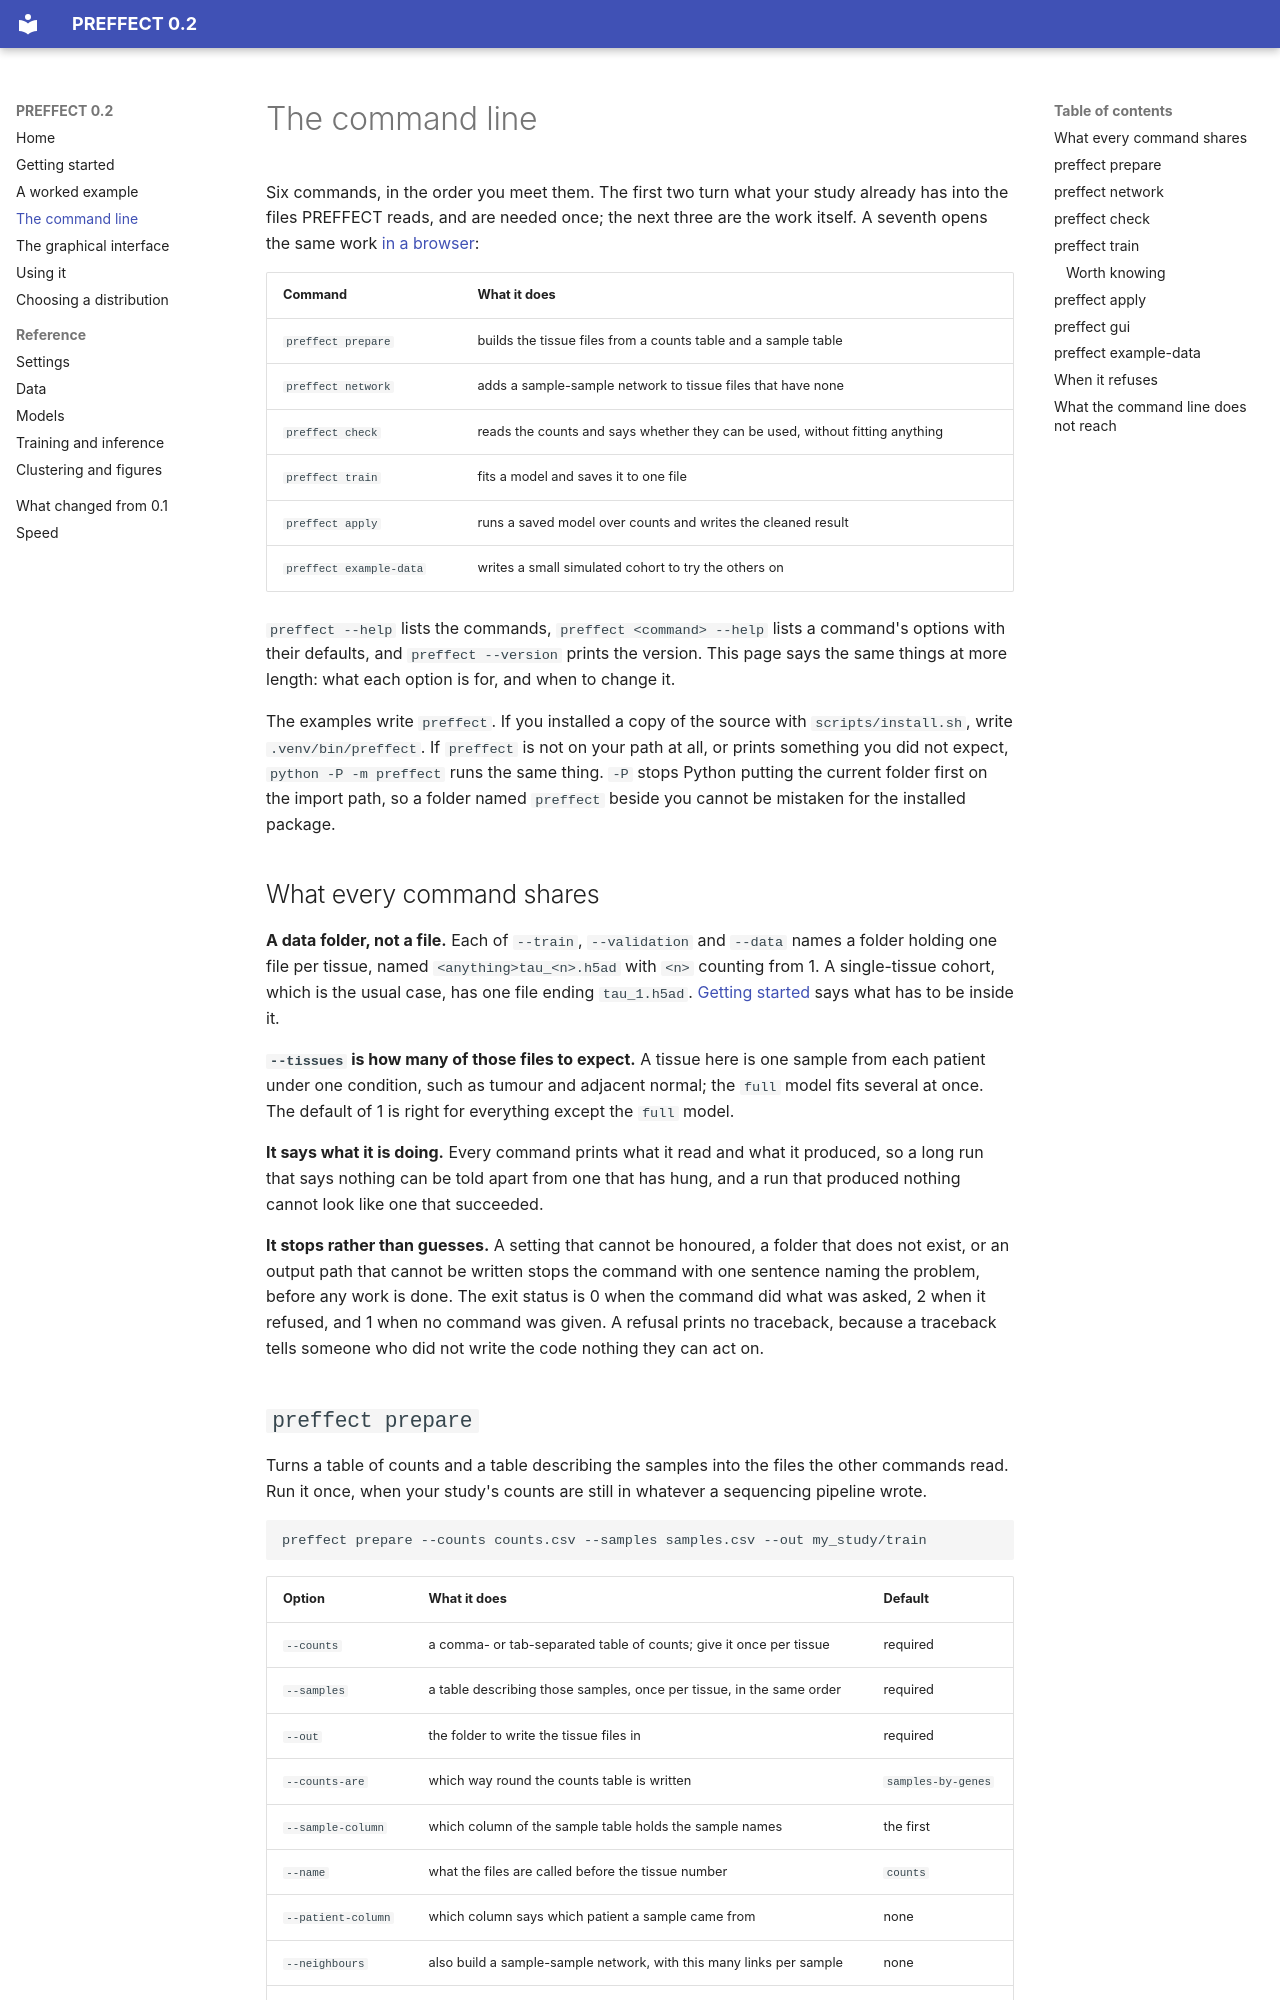

repository: hallettmiket/preffect · page: command-line/index.html · generator: mkdocs

# The command line

Six commands, in the order you meet them. The first two turn what your study
already has into the files PREFFECT reads, and are needed once; the next three
are the work itself. A seventh opens the same work [in a browser](gui.md):

| Command | What it does |
|---|---|
| `preffect prepare` | builds the tissue files from a counts table and a sample table |
| `preffect network` | adds a sample-sample network to tissue files that have none |
| `preffect check` | reads the counts and says whether they can be used, without fitting anything |
| `preffect train` | fits a model and saves it to one file |
| `preffect apply` | runs a saved model over counts and writes the cleaned result |
| `preffect example-data` | writes a small simulated cohort to try the others on |

`preffect --help` lists the commands, `preffect <command> --help` lists a
command's options with their defaults, and `preffect --version` prints the
version. This page says the same things at more length: what each option is
for, and when to change it.

The examples write `preffect`. If you installed a copy of the source with
`scripts/install.sh`, write `.venv/bin/preffect`. If `preffect` is not on your
path at all, or prints something you did not expect, `python -P -m preffect`
runs the same thing. `-P` stops Python putting the current folder first on the
import path, so a folder named `preffect` beside you cannot be mistaken for the
installed package.

## What every command shares

**A data folder, not a file.** Each of `--train`, `--validation` and `--data`
names a folder holding one file per tissue, named `<anything>tau_<n>.h5ad` with
`<n>` counting from 1. A single-tissue cohort, which is the usual case, has one
file ending `tau_1.h5ad`. [Getting started](getting-started.md) says what has
to be inside it.

**`--tissues` is how many of those files to expect.** A tissue here is one
sample from each patient under one condition, such as tumour and adjacent
normal; the `full` model fits several at once. The default of 1 is right for
everything except the `full` model.

**It says what it is doing.** Every command prints what it read and what it
produced, so a long run that says nothing can be told apart from one that has
hung, and a run that produced nothing cannot look like one that succeeded.

**It stops rather than guesses.** A setting that cannot be honoured, a folder
that does not exist, or an output path that cannot be written stops the
command with one sentence naming the problem, before any work is done. The
exit status is 0 when the command did what was asked, 2 when it refused, and 1
when no command was given. A refusal prints no traceback, because a traceback
tells someone who did not write the code nothing they can act on.
